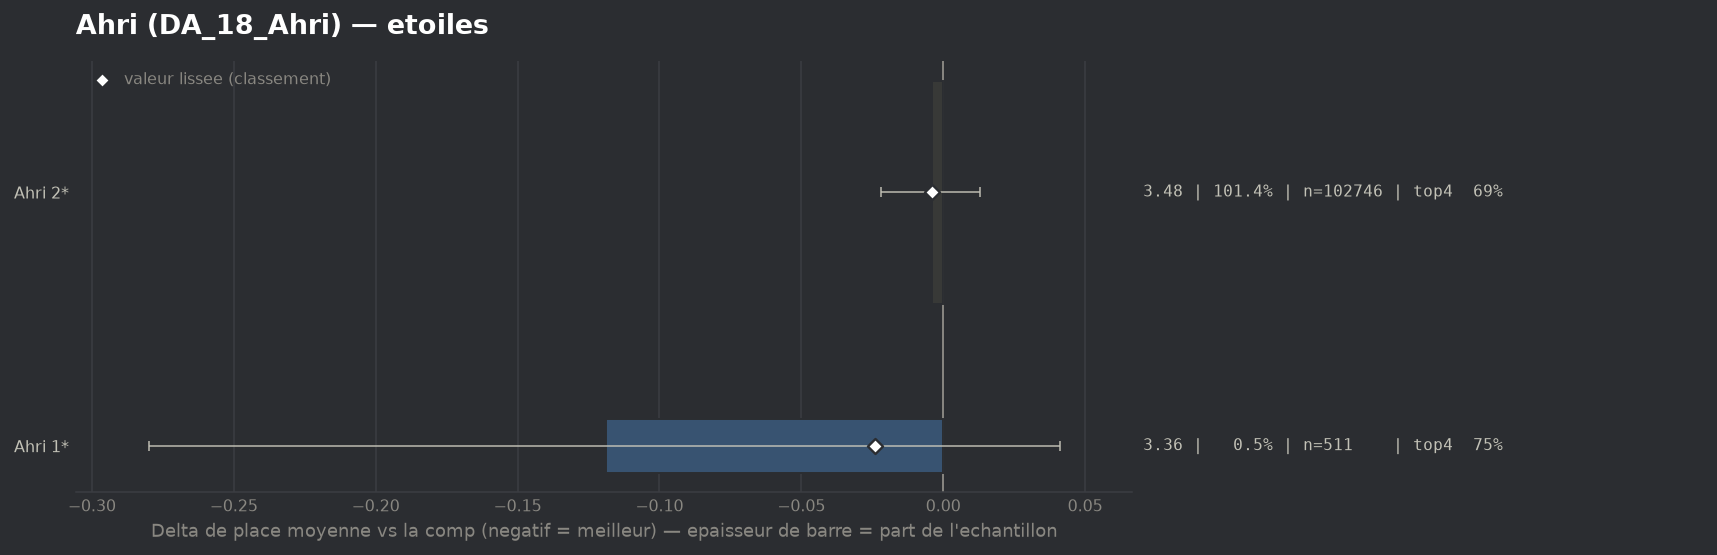

The data file committed next to this chart (first rows):
group, label, n, share, avg_place, shrunk_avg, score, d_avg, d_avg_pess, impact, d_top4, win, top2, top4, sd, z, p, significant
populaire, Ahri 1*, 511, 0.005042, 3.36, 3.455, -0.024, -0.119, 0.0, 0.0001, 0.0562, 0.1018, 0.4423, 0.7495, 1.845, -1.46, 0.145, False
populaire, Ahri 2*, 102746, 1.014, 3.475, 3.475, -0.004, -0.004, 0.0, 0.0041, 0.0009, 0.2054, 0.3916, 0.6942, 2.021, -0.46, 0.6486, False
